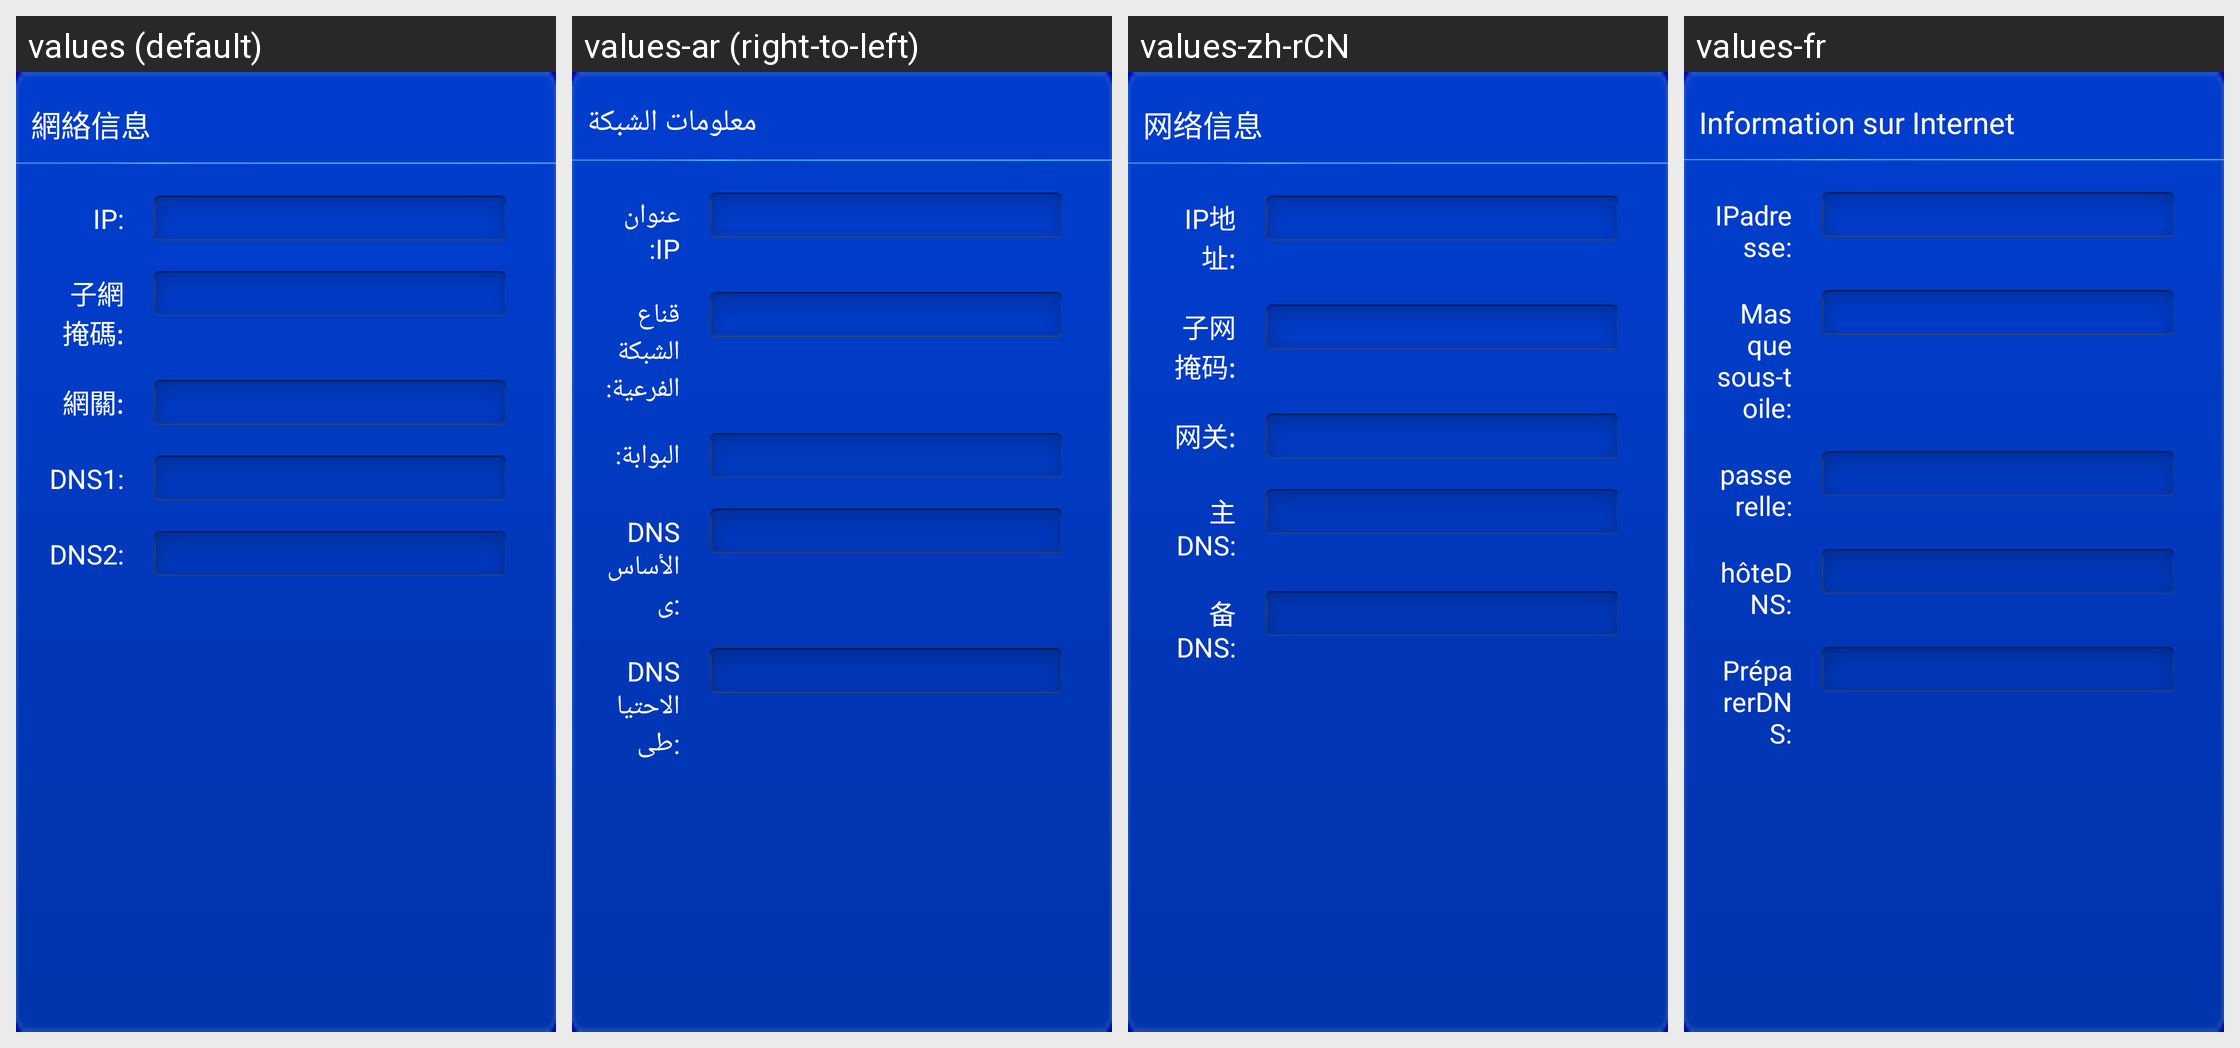

The same Android screen rendered under several of its app's locales, left to right. List the strings drawn on it with the default value and each locale's translation.
Android screen res/layout/wirelessnetwork_fragment.xml rendered under 4 locales, left to right: values (default), values-ar (right-to-left), values-zh-rCN, values-fr. Device: Nexus 5 (rendered at 1080×1920; each locale shown at half size, 540×960, under a caption strip naming it); theme AppTheme_ashd2.
Other locales in the repository, not shown: values-af, values-am, values-az-rAZ, values-be-rBY, values-bg, values-bn-rBD, values-bs-rBA, values-ca, values-cs, values-da, values-de, values-el, values-en-rGB, values-es, values-es-rUS, values-et-rEE, values-eu-rES, values-fa, values-fi, values-fr-rCA, values-gl-rES, values-gu-rIN, values-hi, values-hr, values-hu, values-hy-rAM, values-in, values-is-rIS, values-it, values-iw, values-ja, values-ka-rGE, values-kk-rKZ, values-km-rKH, values-kn-rIN, values-ko, values-ky-rKG, values-lo-rLA, values-lt, values-lv, values-mk-rMK, values-ml-rIN, values-mn-rMN, values-mr-rIN, values-ms, values-ms-rMY, values-my-rMM, values-nb, values-ne-rNP, values-nl, values-pa-rIN, values-pl, values-pt, values-pt-rBR, values-pt-rPT, values-ro, values-ru, values-si-rLK, values-sk, values-sl, values-sq-rAL, values-sr, values-sv, values-sw, values-ta-rIN, values-te-rIN, values-th, values-tl, values-tl-rPH, values-tr, values-uk, values-ur-rPK, values-uz-rUZ, values-vi, values-zh-rHK, values-zh-rTW, values-zu.
Strings drawn on this screen, with the default value and each locale's value (text and hints the layout hard-codes, and strings that could not be matched under every locale, appear in the picture but are not listed):

netInfo
  values: 網絡信息
  values-ar: معلومات الشبكة
  values-zh-rCN: 网络信息
  values-fr: Information sur Internet

ipAddr
  values: IP:
  values-ar: عنوان IP:
  values-zh-rCN: IP地址:
  values-fr: IPadresse:

ipMask
  values: 子網掩碼:
  values-ar: قناع الشبكة الفرعية:
  values-zh-rCN: 子网掩码:
  values-fr: Masque sous-toile:

gw
  values: 網關:
  values-ar: البوابة:
  values-zh-rCN: 网关:
  values-fr: passerelle:

masterDNS
  values: DNS1:
  values-ar: DNS الأساسي:
  values-zh-rCN: 主DNS:
  values-fr: hôteDNS:

backupDNS
  values: DNS2:
  values-ar: DNS الاحتياطي:
  values-zh-rCN: 备DNS:
  values-fr: PréparerDNS:
